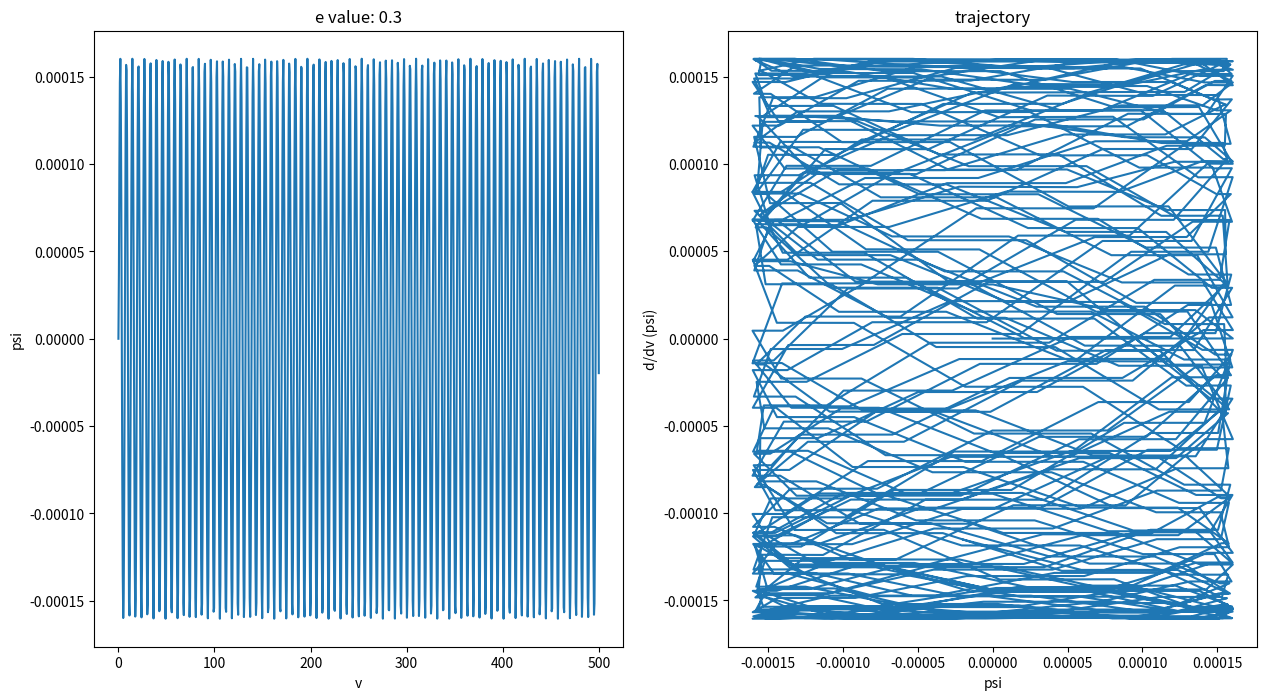

Reproduce this figure in Python.
from scipy.integrate import odeint
import math
import numpy as np
import matplotlib.pyplot as plt

a = 0.75
b = 0.05
g = 0.04

e = 0.3


eps = 0.001

print('e > 0.619 : ', e > 0.619)

theta_vals = []


def dU_dx(U, x):
    theta_prime = eps*(2*e*(1+U[1])*math.sin(x) + e*a*math.cos(x)*math.sin(2*U[0]) - b*U[1] - g*U[1] * abs(U[1])) - a*math.sin(2*U[0])
    theta = eps*(-g*U[1]**2 + U[1]*(2*e*math.sin(x)-b) + 2*e*math.sin(x)*e*a*math.cos(x)*math.sin(2*U[0])) - a*math.sin(2*U[0] - theta_prime)
    theta_vals.append(theta)
    return [theta, theta_prime]


duration = 500

resolution = 1000

U0 = [0, 0]
xs = np.linspace(0, duration, resolution)
Us = odeint(dU_dx, U0, xs)
ys = Us[:, 0]

fig, (ax1, ax2) = plt.subplots(1, 2, figsize=(15, 8))

ax1.set_title('e value: ' + str(e))
ax1.plot(xs, ys)
ax1.set_xlabel('v')
ax1.set_ylabel('psi')

ax2.set_title('trajectory')
ax2.set_xlabel('psi')
ax2.set_ylabel('d/dv (psi)')
ax2.plot(ys[0:len(theta_vals)], theta_vals[0:len(ys)])

plt.show()
